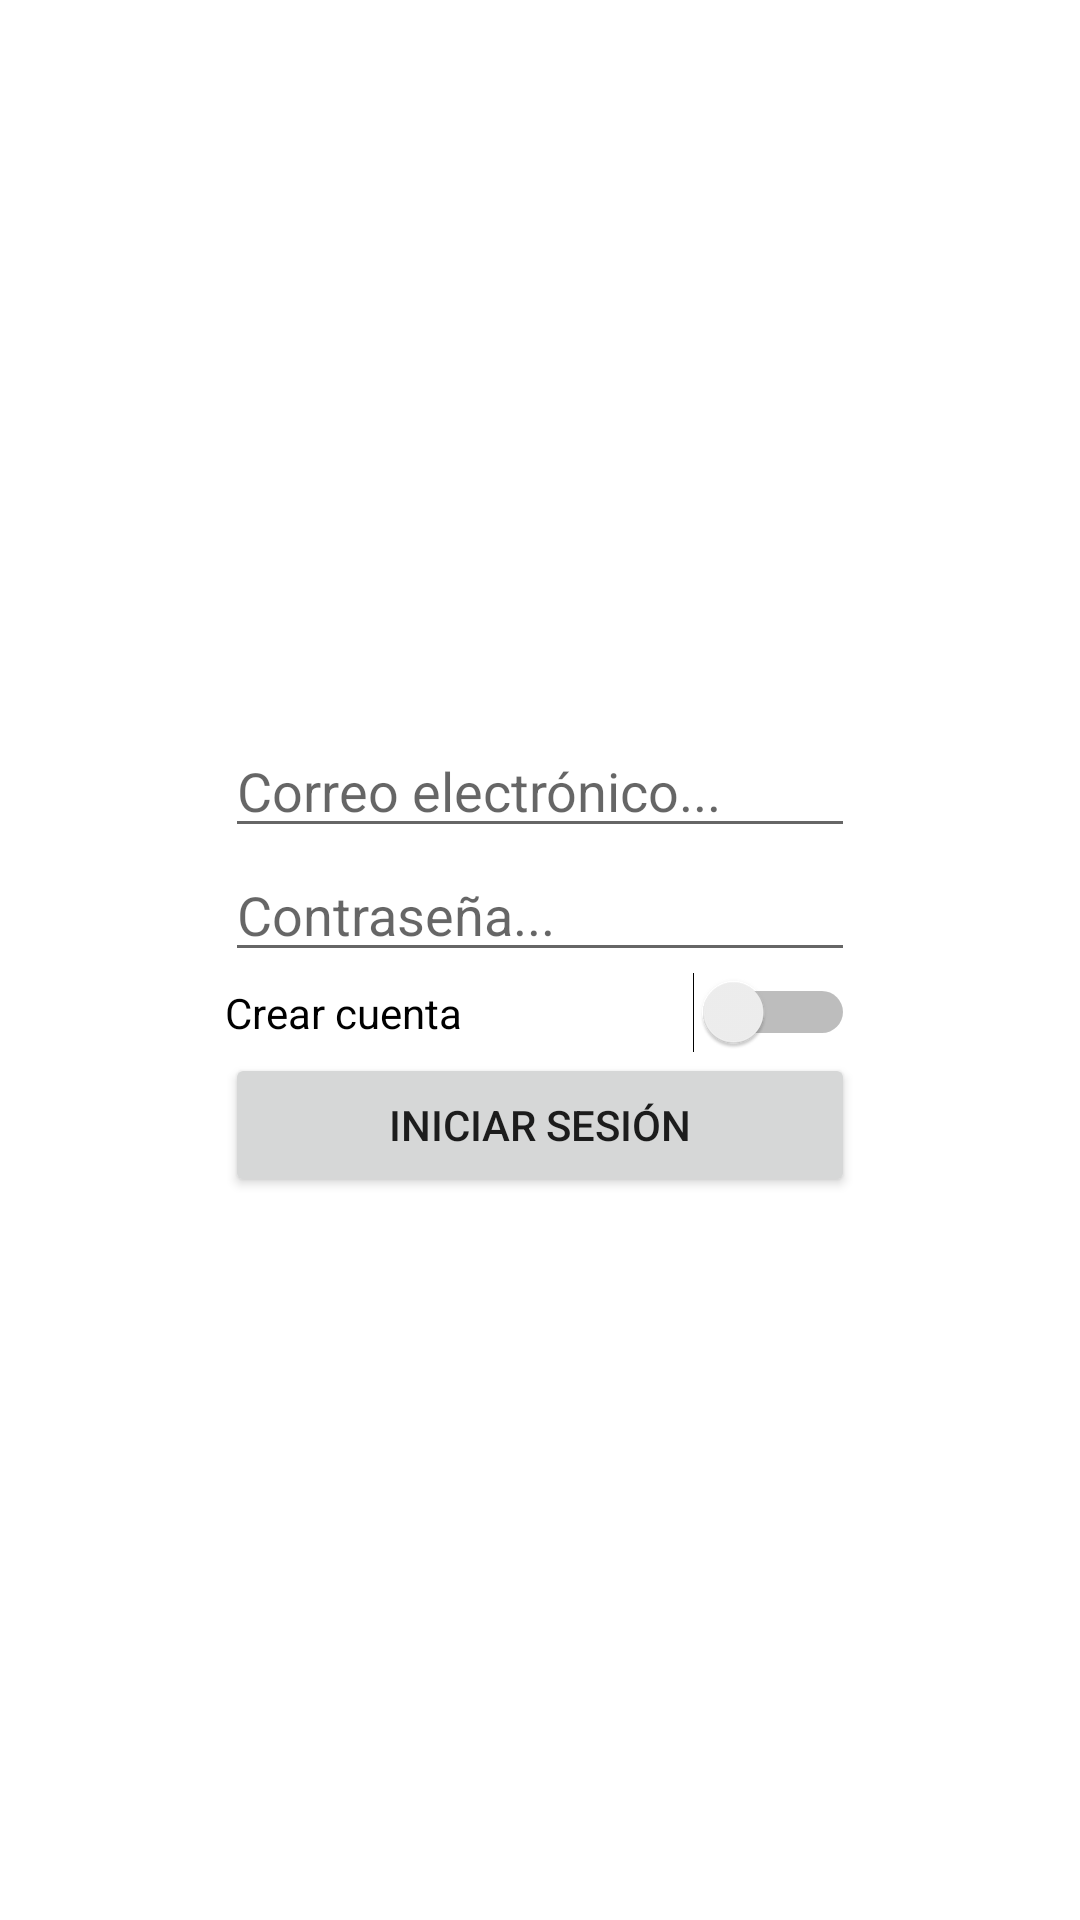

Layout XML and referenced resources for this Android screen:
<!-- AndroidManifest.xml: application theme Theme.SimpleFirebaseCRUD -->
<!-- res/layout/activity_login.xml -->
<?xml version="1.0" encoding="utf-8"?>
<androidx.constraintlayout.widget.ConstraintLayout xmlns:android="http://schemas.android.com/apk/res/android"
    xmlns:app="http://schemas.android.com/apk/res-auto"
    xmlns:tools="http://schemas.android.com/tools"
    android:layout_width="match_parent"
    android:layout_height="match_parent"
    tools:context=".LoginActivity">

    <LinearLayout
        android:layout_width="wrap_content"
        android:layout_height="wrap_content"
        android:orientation="vertical"
        app:layout_constraintBottom_toBottomOf="parent"
        app:layout_constraintEnd_toEndOf="parent"
        app:layout_constraintStart_toStartOf="parent"
        app:layout_constraintTop_toTopOf="parent">

        <EditText
            android:id="@+id/etUsuarioEmail"
            android:layout_width="match_parent"
            android:layout_height="wrap_content"
            android:ems="10"
            android:hint="Correo electrónico..."
            android:inputType="textEmailAddress" />

        <EditText
            android:id="@+id/etUsuarioPassword"
            android:layout_width="match_parent"
            android:layout_height="wrap_content"
            android:ems="10"
            android:hint="Contraseña..."
            android:inputType="textPassword" />

        <Switch
            android:id="@+id/swCreateAccount"
            android:layout_width="match_parent"
            android:layout_height="wrap_content"
            android:text="Crear cuenta" />

        <Button
            android:id="@+id/btnLogin"
            android:layout_width="match_parent"
            android:layout_height="wrap_content"
            android:text="Iniciar sesión" />

    </LinearLayout>
</androidx.constraintlayout.widget.ConstraintLayout>
<!-- resources referenced by this layout -->
<resources>
  <style name="Theme.SimpleFirebaseCRUD" parent="Theme.MaterialComponents.DayNight.DarkActionBar">
          
          <item name="colorPrimary">@color/purple_500</item>
          <item name="colorPrimaryVariant">@color/purple_700</item>
          <item name="colorOnPrimary">@color/white</item>
          
          <item name="colorSecondary">@color/teal_200</item>
          <item name="colorSecondaryVariant">@color/teal_700</item>
          <item name="colorOnSecondary">@color/black</item>
          
          <item name="android:statusBarColor">?attr/colorPrimaryVariant</item>
          
      </style>
  <!-- not gathered from this repository: default colours our renderer supplied (Android Studio template values) -->
  <color name="purple_500">#FF6200EE</color>
  <color name="purple_700">#FF3700B3</color>
  <color name="teal_200">#FF03DAC5</color>
  <color name="teal_700">#FF018786</color>
  <color name="black">#FF000000</color>
  <color name="white">#FFFFFFFF</color>
</resources>
